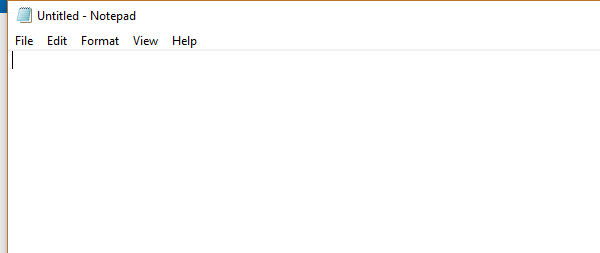
Workflow: Main

Step 1: Open Application 'notepad.exe Untitled' on the element in window 'Untitled - Notepad' (notepad.exe)

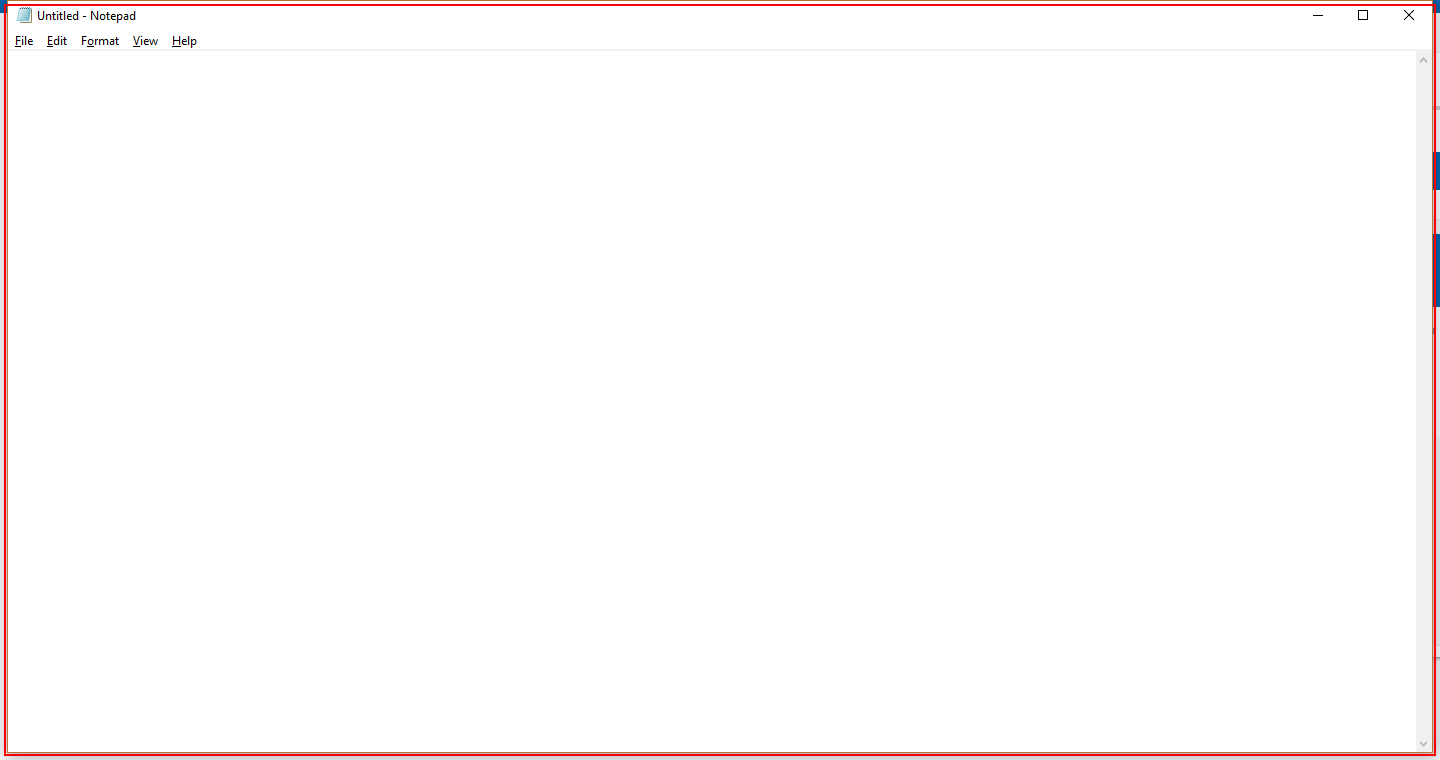
Step 2: Close Application 'notepad.exe Untitled' on the element in window 'Untitled - Notepad' (notepad.exe)

Step 3: Open Application 'notepad.exe Untitled' on the element in window 'Untitled - Notepad' (notepad.exe) (same screen as step 1)